Photos from the image-classification dataset "GAN-Autoencoder" in the GitHub repository vandanamonappa07/GAN-Autoencoder. Its 5 classes are: non-tumor, non-viable tumor, tumor, viable, viable non-viable.

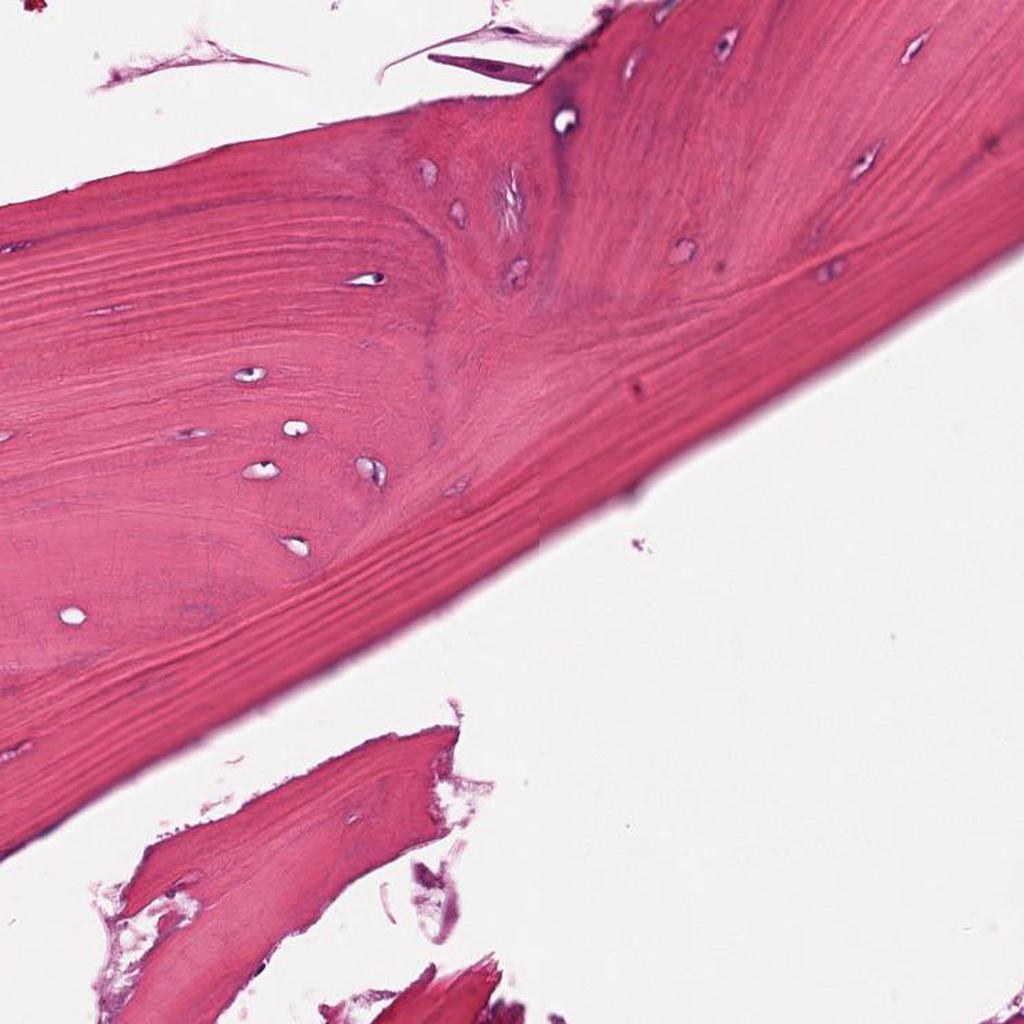
Label: non-tumor

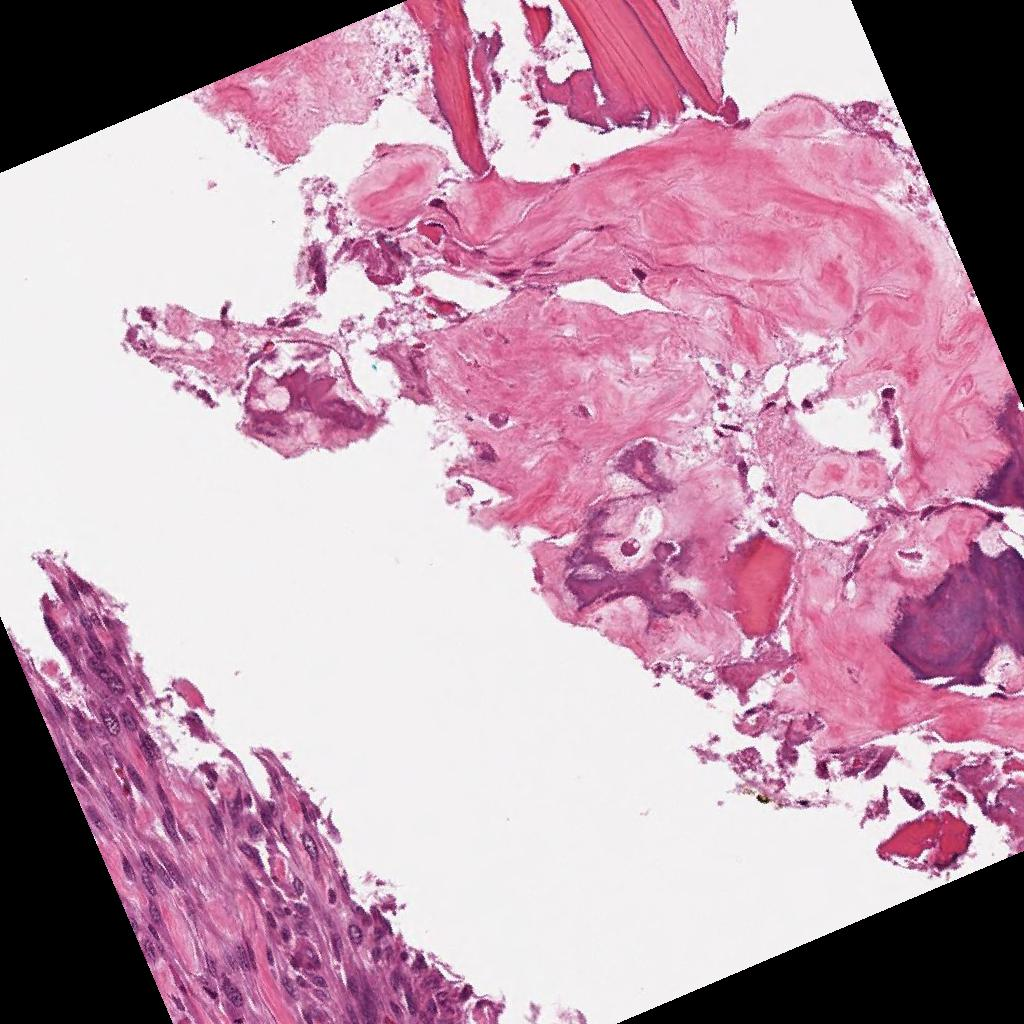
Label: viable non-viable

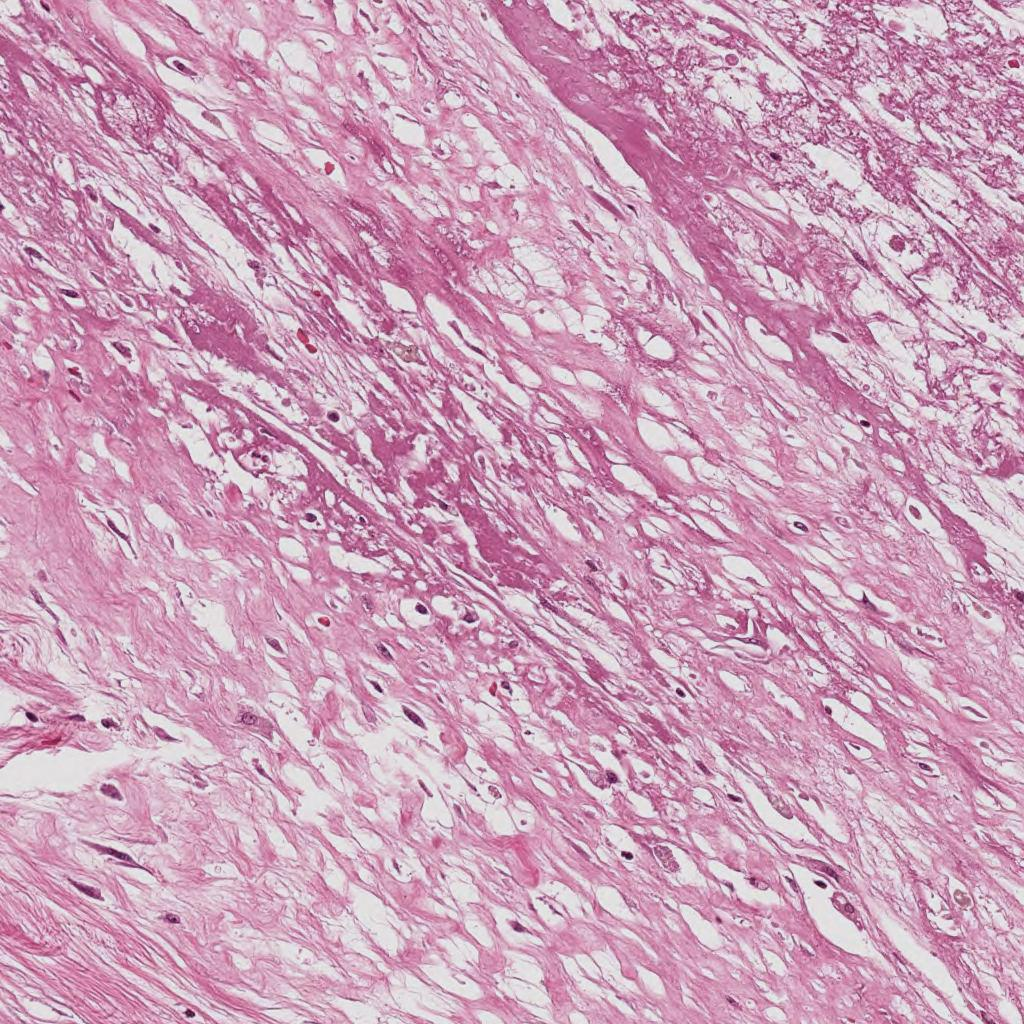
Label: non-viable tumor

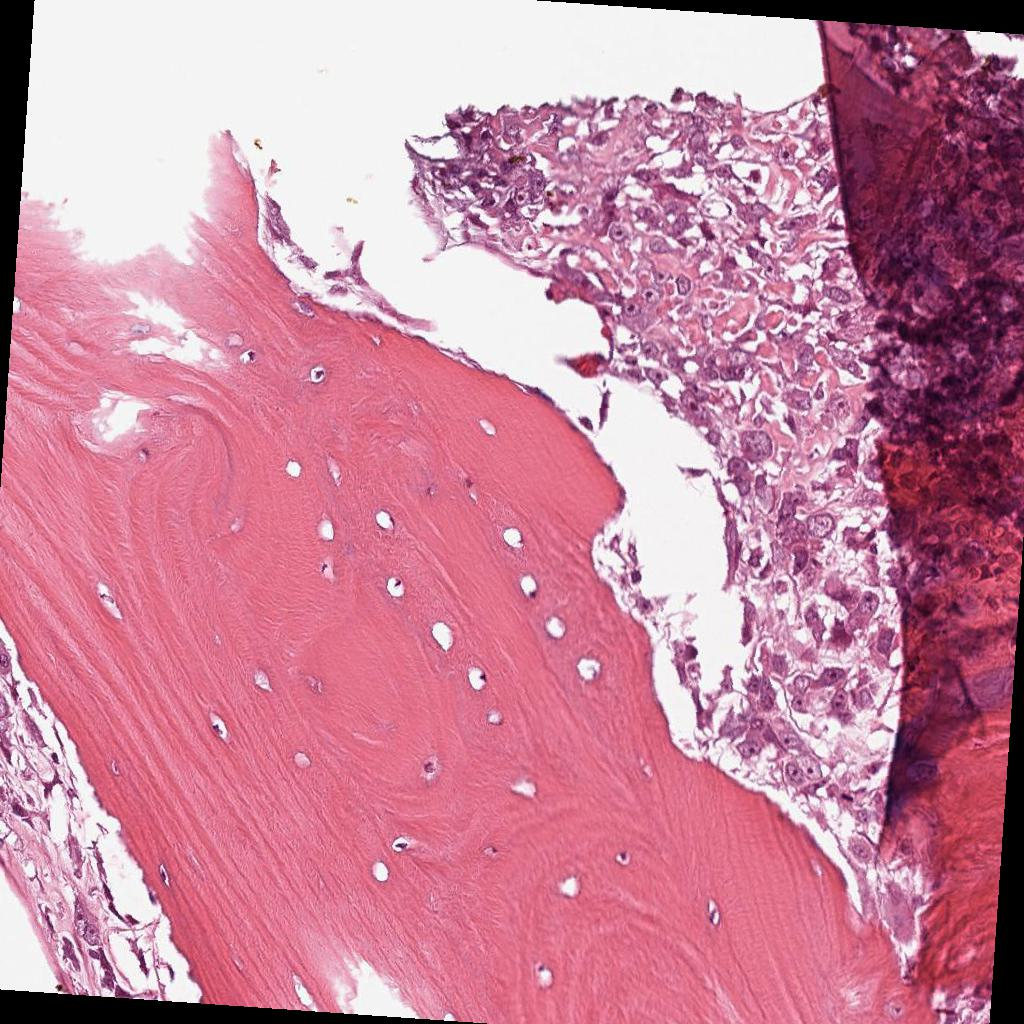
Label: viable

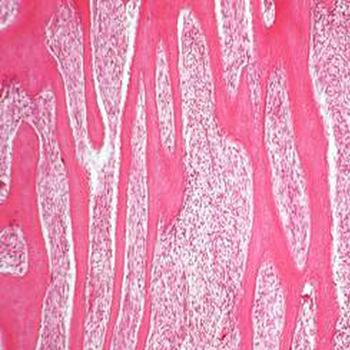
Label: tumor

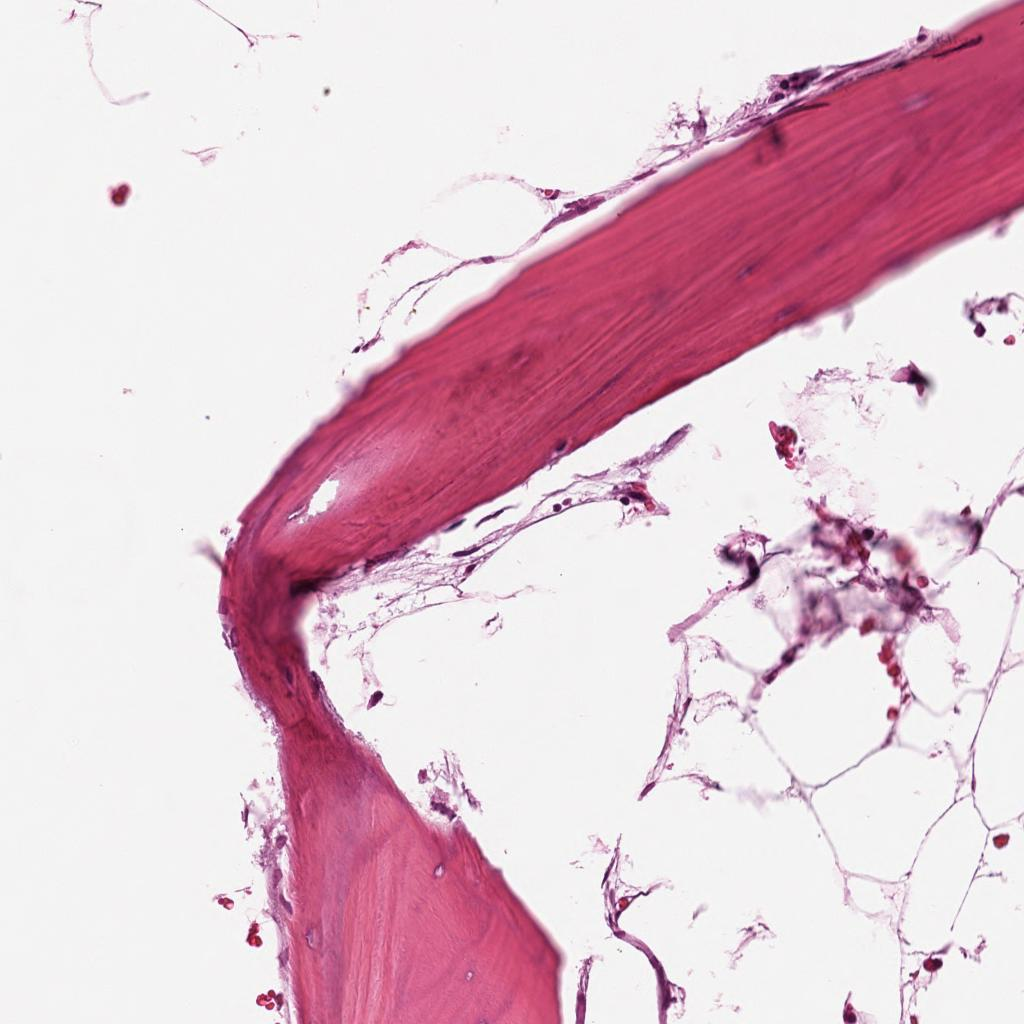
Label: non-tumor
